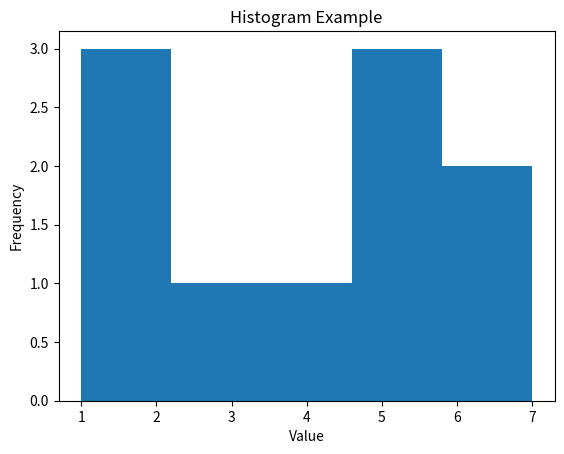

Source code (Python):
import matplotlib.pyplot as plt
data = [1, 2, 2, 3, 4, 5, 5, 5, 6, 7]

# Create a histogram
plt.hist(data, bins=5)

# Labeling the axes and the plot
plt.xlabel('Value')
plt.ylabel('Frequency')
plt.title('Histogram Example')

# Show the plot
plt.show()